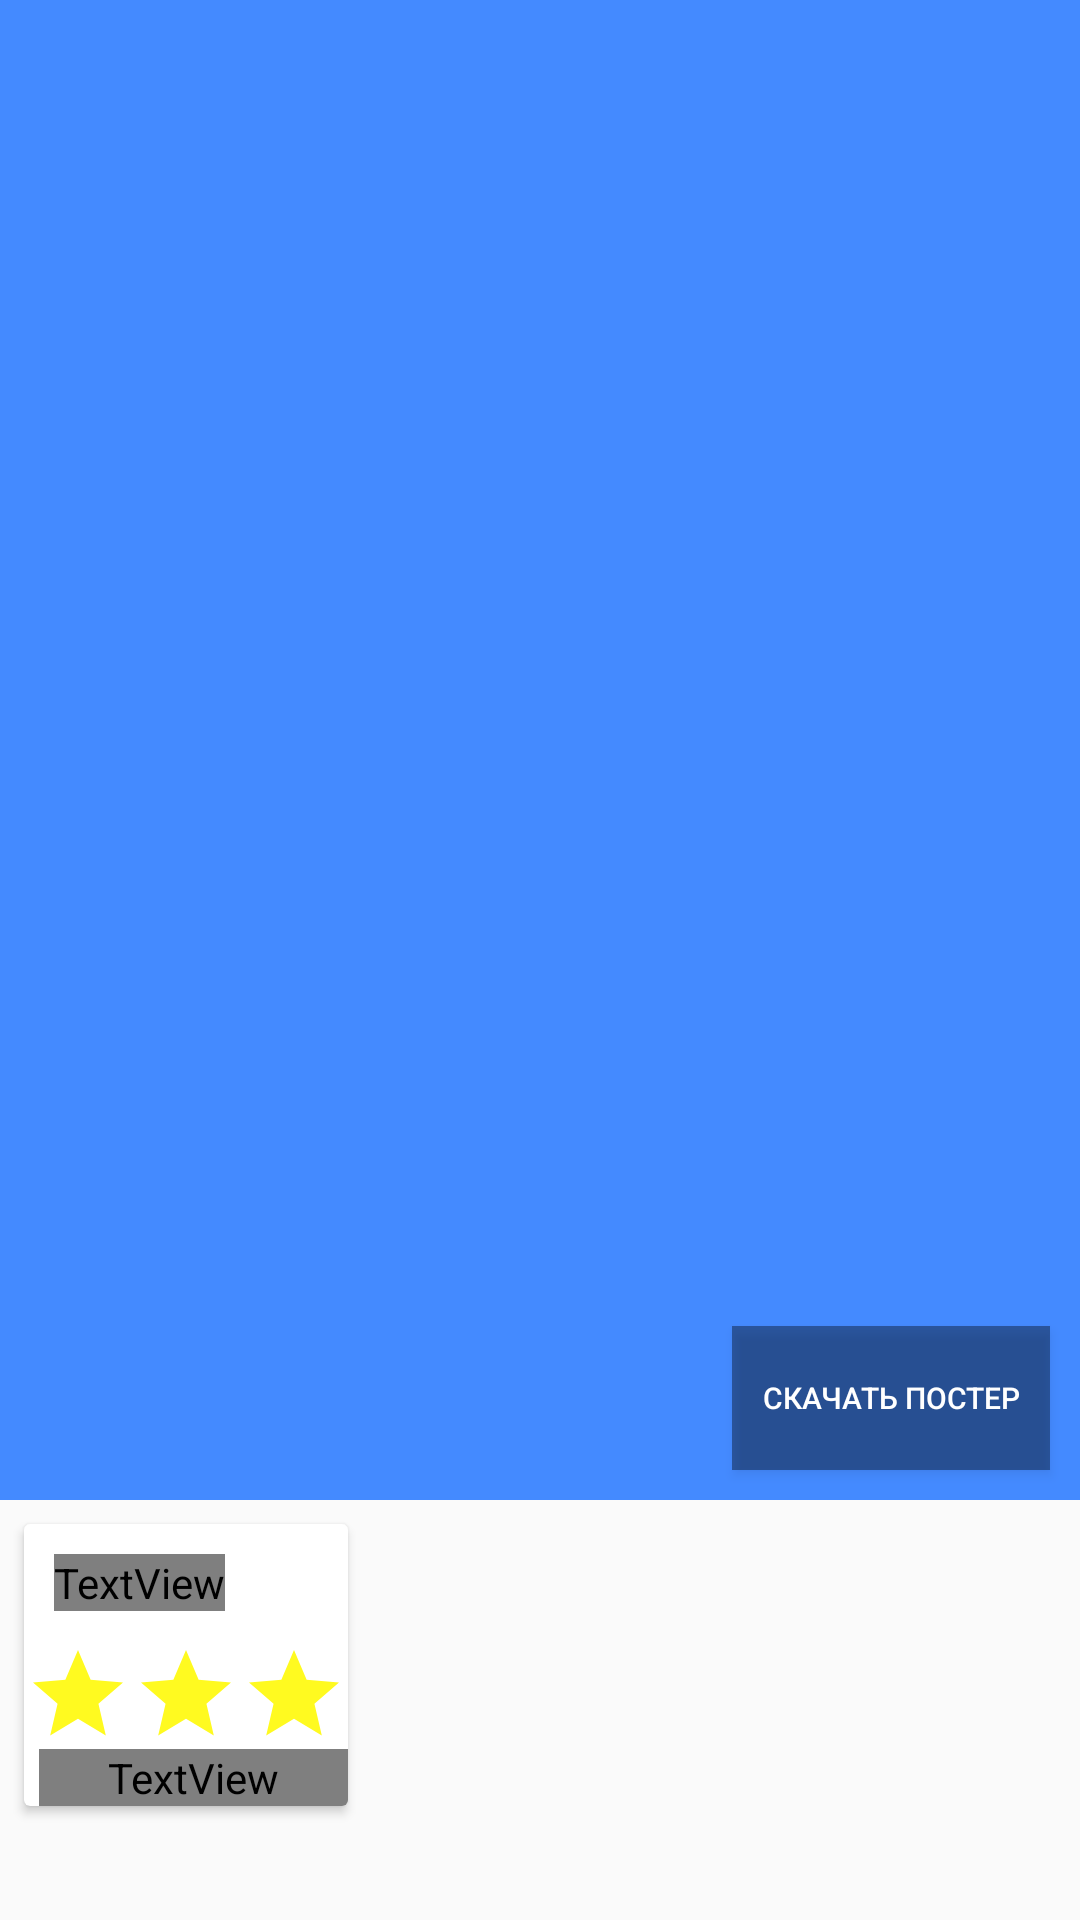

Here is an Android app screen rendered from its layout file. Give the layout XML and the strings, colors and styles it references.
<!-- AndroidManifest.xml: application theme AppTheme -->
<!-- res/layout/fragment_detail.xml -->
<?xml version="1.0" encoding="utf-8"?>
<androidx.coordinatorlayout.widget.CoordinatorLayout xmlns:android="http://schemas.android.com/apk/res/android"
    xmlns:app="http://schemas.android.com/apk/res-auto"
    xmlns:tools="http://schemas.android.com/tools"
    android:id="@+id/detailFragment"
    android:layout_width="match_parent"
    android:layout_height="match_parent"
    android:fitsSystemWindows="false">

    <androidx.core.widget.NestedScrollView
        android:id="@+id/scroll"
        android:layout_width="match_parent"
        android:layout_height="match_parent"
        android:background="?attr/bgColor"
        android:clipToPadding="false"
        app:layout_behavior="@string/appbar_scrolling_view_behavior">

        <LinearLayout
            android:layout_width="wrap_content"
            android:layout_height="wrap_content"
            android:orientation="vertical">

            <androidx.cardview.widget.CardView
                android:layout_width="wrap_content"
                android:layout_height="wrap_content"
                android:layout_margin="8dp"
                android:background="?attr/bottomNavigationBg">

                <LinearLayout
                    android:layout_width="wrap_content"
                    android:layout_height="wrap_content"
                    android:background="?attr/bottomNavigationBg"
                    android:orientation="vertical">

                    <TextView
                        android:id="@+id/description"
                        style="@style/SearchFilmDescription"
                        android:layout_width="wrap_content"
                        android:layout_height="wrap_content"
                        android:layout_margin="10dp"
                        android:textColor="?attr/textColor" />

                    <LinearLayout
                        android:layout_width="wrap_content"
                        android:layout_height="wrap_content"
                        android:background="?attr/bottomNavigationBg"
                        android:orientation="horizontal">

                        <ImageView
                            android:layout_width="wrap_content"
                            android:layout_height="wrap_content"
                            android:src="@drawable/ic_star_yellow_36dp"
                            tools:ignore="ContentDescription" />

                        <ImageView
                            android:layout_width="wrap_content"
                            android:layout_height="wrap_content"
                            android:src="@drawable/ic_star_yellow_36dp"
                            tools:ignore="ContentDescription" />

                        <ImageView
                            android:layout_width="wrap_content"
                            android:layout_height="wrap_content"
                            android:src="@drawable/ic_star_yellow_36dp"
                            tools:ignore="ContentDescription" />
                    </LinearLayout>

                    <TextView
                        android:id="@+id/ratingText"
                        android:layout_width="match_parent"
                        android:layout_height="wrap_content"
                        android:layout_marginStart="5dp"
                        android:textColor="?attr/textColor"
                        android:textSize="20sp" />
                </LinearLayout>
            </androidx.cardview.widget.CardView>

            <LinearLayout
                android:layout_width="wrap_content"
                android:layout_height="wrap_content"
                android:orientation="horizontal">

                <ImageView
                    android:id="@+id/imageFavoriteDetail"
                    android:layout_width="wrap_content"
                    android:layout_height="wrap_content"
                    android:layout_margin="10dp"
                    android:src="@drawable/ic_favorite_border_black_48dp"
                    tools:ignore="ContentDescription" />

                <ImageView
                    android:id="@+id/imageShared"
                    android:layout_width="wrap_content"
                    android:layout_height="wrap_content"
                    android:layout_margin="10dp"
                    android:src="@drawable/ic_share_black_48dp"
                    tools:ignore="ContentDescription" />
            </LinearLayout>

        </LinearLayout>
    </androidx.core.widget.NestedScrollView>

    <com.google.android.material.appbar.AppBarLayout
        android:id="@+id/app_bar_layout"
        android:layout_width="match_parent"
        android:layout_height="wrap_content"
        android:fitsSystemWindows="false"
        android:theme="@style/ThemeOverlay.AppCompat.Dark.ActionBar">

        <com.google.android.material.appbar.CollapsingToolbarLayout
            android:id="@+id/collapsing_toolbar"
            android:layout_width="match_parent"
            android:layout_height="match_parent"
            android:fitsSystemWindows="false"
            app:contentScrim="?attr/colorPrimary"
            app:expandedTitleMarginEnd="64dp"
            app:expandedTitleMarginStart="48dp"
            app:layout_scrollFlags="scroll|exitUntilCollapsed">

            <androidx.constraintlayout.widget.ConstraintLayout
                android:layout_width="match_parent"
                android:layout_height="match_parent">

                <ImageView
                    android:id="@+id/image_detail_view"
                    android:layout_width="match_parent"
                    android:layout_height="500dp"
                    android:layout_gravity="center"
                    android:contentDescription="@string/image"
                    android:fitsSystemWindows="false"
                    android:scaleType="centerCrop"
                    app:layout_collapseMode="parallax"
                    app:layout_constraintBottom_toBottomOf="parent"
                    app:layout_constraintLeft_toLeftOf="parent"
                    app:layout_constraintRight_toRightOf="parent"
                    app:layout_constraintTop_toTopOf="parent" />

                <Button
                    android:id="@+id/button_load_file"
                    style="@style/SearchFilmButton"
                    android:layout_width="wrap_content"
                    android:layout_height="wrap_content"
                    android:layout_margin="10dp"
                    android:background="#60000000"
                    android:drawableLeft="@drawable/ic_get_app_white_48dp"
                    android:text="@string/downloadPoster"
                    android:textSize="10sp"
                    app:layout_constraintBottom_toBottomOf="@id/image_detail_view"
                    app:layout_constraintRight_toRightOf="@id/image_detail_view"
                    tools:ignore="RtlHardcoded,SmallSp" />

                <ProgressBar
                    android:id="@+id/progressbarLoadImage"
                    style="@android:style/Widget.Material.ProgressBar.Small"
                    android:layout_width="match_parent"
                    android:layout_height="match_parent"
                    android:scaleX="0.1"
                    android:scaleY="0.1"
                    app:layout_constraintLeft_toLeftOf="@id/button_load_file"
                    app:layout_constraintTop_toTopOf="@id/button_load_file" />
            </androidx.constraintlayout.widget.ConstraintLayout>

            <androidx.appcompat.widget.Toolbar
                android:id="@+id/toolbar"
                android:layout_width="match_parent"
                android:layout_height="?attr/actionBarSize"
                app:layout_collapseMode="pin"
                app:popupTheme="@style/ThemeOverlay.AppCompat.Light" />
        </com.google.android.material.appbar.CollapsingToolbarLayout>

    </com.google.android.material.appbar.AppBarLayout>

</androidx.coordinatorlayout.widget.CoordinatorLayout>
<!-- resources referenced by this layout -->
<resources>
  <!-- drawable ic_favorite_border_black_48dp (drawable) -->
  <vector android:height="48dp" android:viewportHeight="24.0"
      android:viewportWidth="24.0" android:width="48dp" xmlns:android="http://schemas.android.com/apk/res/android">
      <path android:fillColor="?attr/metaTextColor" android:pathData="M16.5,3c-1.74,0 -3.41,0.81 -4.5,2.09C10.91,3.81 9.24,3 7.5,3 4.42,3 2,5.42 2,8.5c0,3.78 3.4,6.86 8.55,11.54L12,21.35l1.45,-1.32C18.6,15.36 22,12.28 22,8.5 22,5.42 19.58,3 16.5,3zM12.1,18.55l-0.1,0.1 -0.1,-0.1C7.14,14.24 4,11.39 4,8.5 4,6.5 5.5,5 7.5,5c1.54,0 3.04,0.99 3.57,2.36h1.87C13.46,5.99 14.96,5 16.5,5c2,0 3.5,1.5 3.5,3.5 0,2.89 -3.14,5.74 -7.9,10.05z"/>
  </vector>
  <!-- drawable ic_share_black_48dp (drawable) -->
  <vector android:height="48dp" android:viewportHeight="24.0"
      android:viewportWidth="24.0" android:width="48dp" xmlns:android="http://schemas.android.com/apk/res/android">
      <path android:fillColor="?attr/metaTextColor" android:pathData="M18,16.08c-0.76,0 -1.44,0.3 -1.96,0.77L8.91,12.7c0.05,-0.23 0.09,-0.46 0.09,-0.7s-0.04,-0.47 -0.09,-0.7l7.05,-4.11c0.54,0.5 1.25,0.81 2.04,0.81 1.66,0 3,-1.34 3,-3s-1.34,-3 -3,-3 -3,1.34 -3,3c0,0.24 0.04,0.47 0.09,0.7L8.04,9.81C7.5,9.31 6.79,9 6,9c-1.66,0 -3,1.34 -3,3s1.34,3 3,3c0.79,0 1.5,-0.31 2.04,-0.81l7.12,4.16c-0.05,0.21 -0.08,0.43 -0.08,0.65 0,1.61 1.31,2.92 2.92,2.92 1.61,0 2.92,-1.31 2.92,-2.92s-1.31,-2.92 -2.92,-2.92z"/>
  </vector>
  <!-- drawable ic_star_yellow_36dp (drawable) -->
  <vector android:height="36dp" android:tint="#FFFA20"
      android:viewportHeight="24.0" android:viewportWidth="24.0"
      android:width="36dp" xmlns:android="http://schemas.android.com/apk/res/android">
      <path android:fillColor="#FF000000" android:pathData="M12,17.27L18.18,21l-1.64,-7.03L22,9.24l-7.19,-0.61L12,2 9.19,8.63 2,9.24l5.46,4.73L5.82,21z"/>
  </vector>
  <string name="downloadPoster">Скачать постер</string>
  <string name="image">Картинка</string>
  <style name="SearchFilmButton" parent="Widget.AppCompat.Button">
          <item name="android:background">@drawable/button_search_film</item>
          <item name="android:padding">10dp</item>
      </style>
  <style name="SearchFilmDescription">
          <item name="android:textColor">@color/colorGray</item>
          <item name="android:textAlignment">viewStart</item>
      </style>
  <style name="AppTheme" parent="Theme.AppCompat.Light.DarkActionBar">
          
          <item name="colorPrimary">@color/colorDarkBlue</item>
          <item name="colorPrimaryDark">@color/colorBlue</item>
          <item name="colorAccent">@color/colorAccent</item>
          <item name="colorOnPrimary">@color/colorGray</item>
          <item name="colorSecondary">@color/colorAccent</item>
          <item name="buttonStyle">@style/SearchFilmButton</item>
      </style>
  <!-- drawable button_search_film (drawable) -->
  <?xml version="1.0" encoding="utf-8"?>
  <shape xmlns:android="http://schemas.android.com/apk/res/android"
      android:shape="rectangle">
      <corners
          android:topLeftRadius="45dp"
          android:topRightRadius="45dp"
          android:bottomRightRadius="45dp"
          android:bottomLeftRadius="45dp"/>
      <solid android:color="@color/colorBlue"/>
  
  
  </shape>
  <color name="colorGray">#E6504F4F</color>
  <color name="colorDarkBlue">#448aff</color>
  <color name="colorBlue">#0336FF</color>
  <color name="colorAccent">#03DAC5</color>
</resources>
